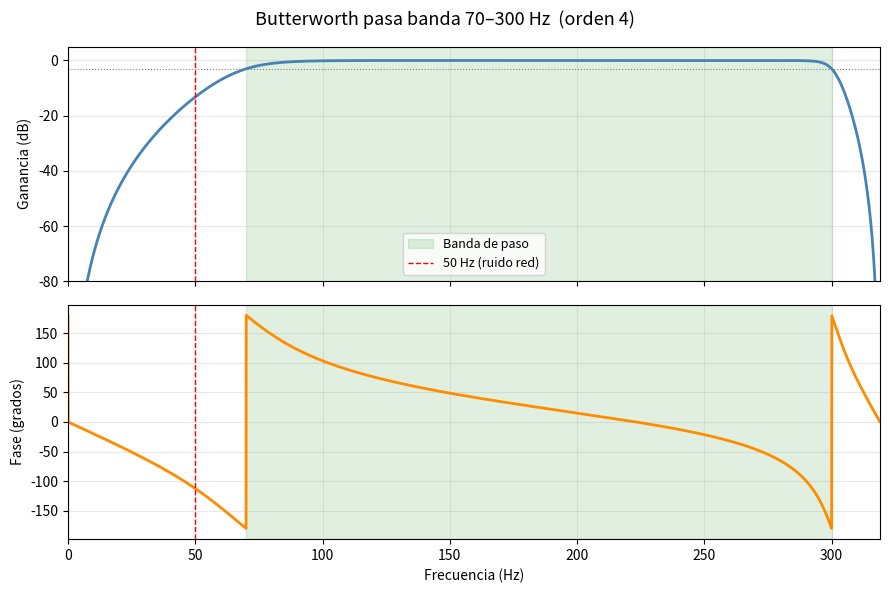

This figure's Python source: (Note: this script raises an exception after producing the figure.)
"""
Respuesta en frecuencia del filtro Butterworth pasa banda 70-300 Hz.
Muestra ganancia en dB y fase, con región de paso resaltada.
"""
import numpy as np
import matplotlib.pyplot as plt
from scipy import signal

FS = 638.0
LOW_HZ = 70.0
HIGH_HZ = 300.0
ORDER = 4

b, a = signal.butter(ORDER, [LOW_HZ, HIGH_HZ], btype="bandpass", fs=FS)
w, h = signal.freqz(b, a, worN=4096, fs=FS)

fig, (ax1, ax2) = plt.subplots(2, 1, figsize=(9, 6), sharex=True)
fig.suptitle(f"Butterworth pasa banda {LOW_HZ:.0f}–{HIGH_HZ:.0f} Hz  (orden {ORDER})", fontsize=13)

# Ganancia
gain_db = 20 * np.log10(np.abs(h) + 1e-12)
ax1.plot(w, gain_db, color="steelblue", lw=2)
ax1.axvspan(LOW_HZ, HIGH_HZ, alpha=0.12, color="green", label="Banda de paso")
ax1.axvline(50, color="red", lw=1, ls="--", label="50 Hz (ruido red)")
ax1.set_ylabel("Ganancia (dB)")
ax1.set_ylim(-80, 5)
ax1.axhline(-3, color="gray", lw=0.8, ls=":")
ax1.legend(fontsize=9)
ax1.grid(True, alpha=0.3)
ax1.set_xlim(0, FS / 2)

# Fase
phase_deg = np.angle(h, deg=True)
ax2.plot(w, phase_deg, color="darkorange", lw=2)
ax2.axvspan(LOW_HZ, HIGH_HZ, alpha=0.12, color="green")
ax2.axvline(50, color="red", lw=1, ls="--")
ax2.set_ylabel("Fase (grados)")
ax2.set_xlabel("Frecuencia (Hz)")
ax2.grid(True, alpha=0.3)

plt.tight_layout()
plt.savefig("plots/filter_response.png", dpi=150, bbox_inches="tight")
print("Guardado: plots/filter_response.png")
plt.show()
